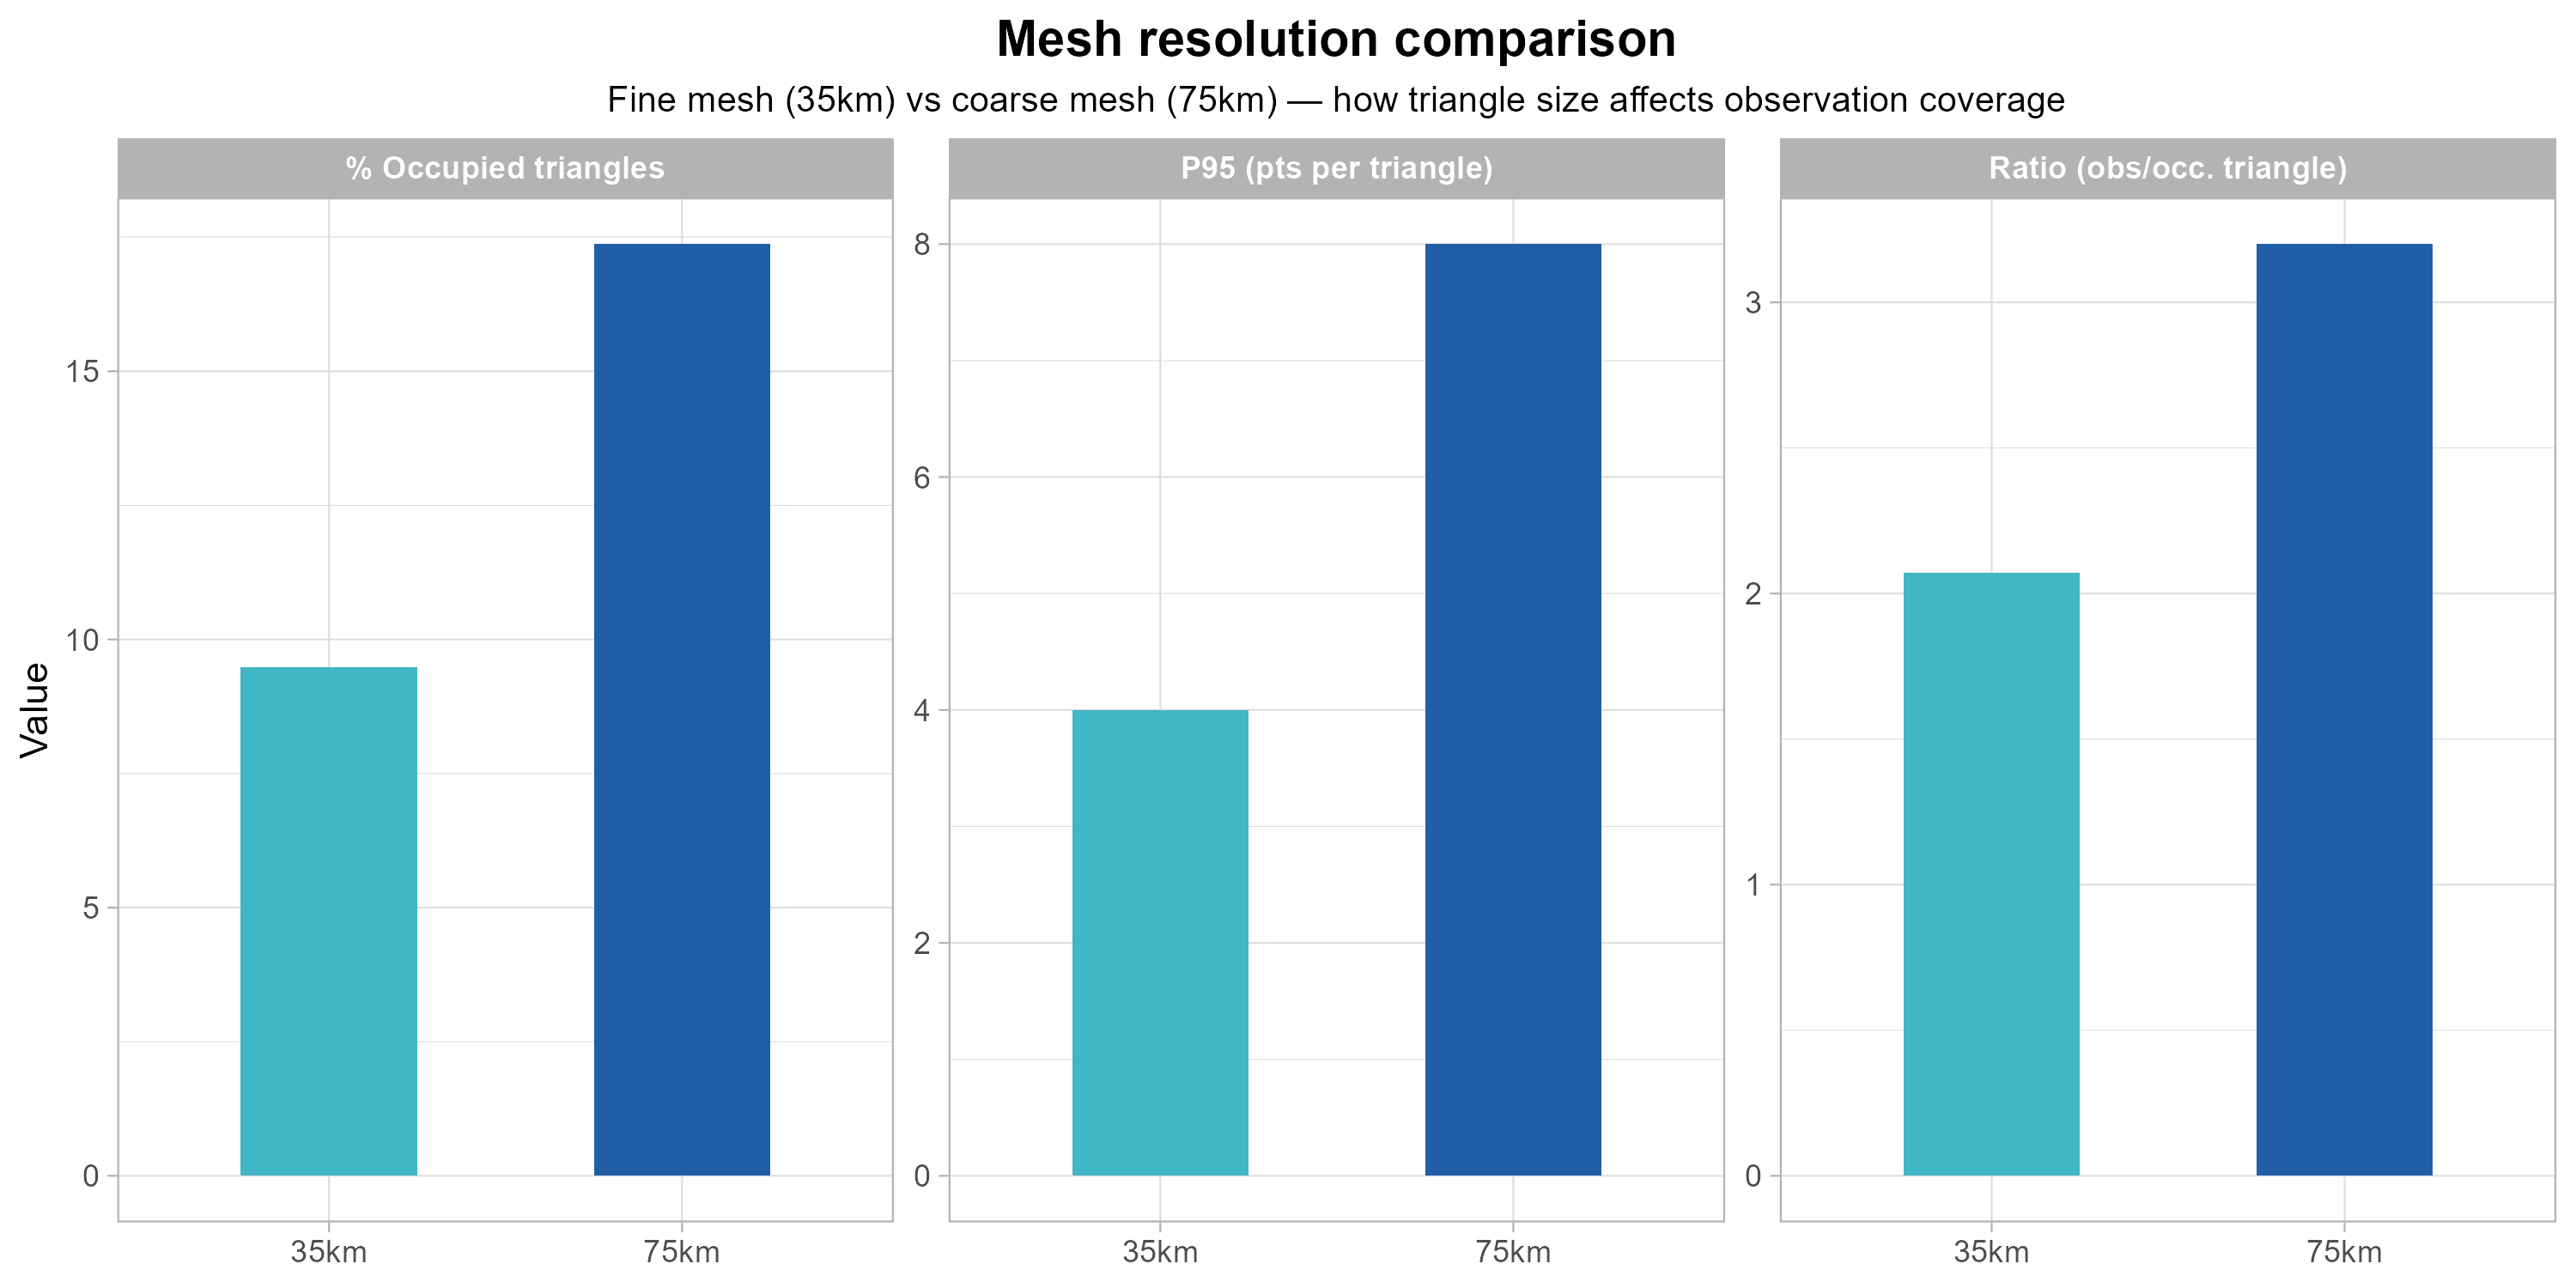

The data file committed next to this chart (first rows):
Mesh, Nodes, Triangles, Tri_occ, Pct_occ, Domain_km2, Ratio, P95, Max
35km, 565, 1075, 102, 9.49, 207139, 2.07, 4, 7
75km, 207, 380, 66, 17.37, 206433, 3.2, 8, 12
